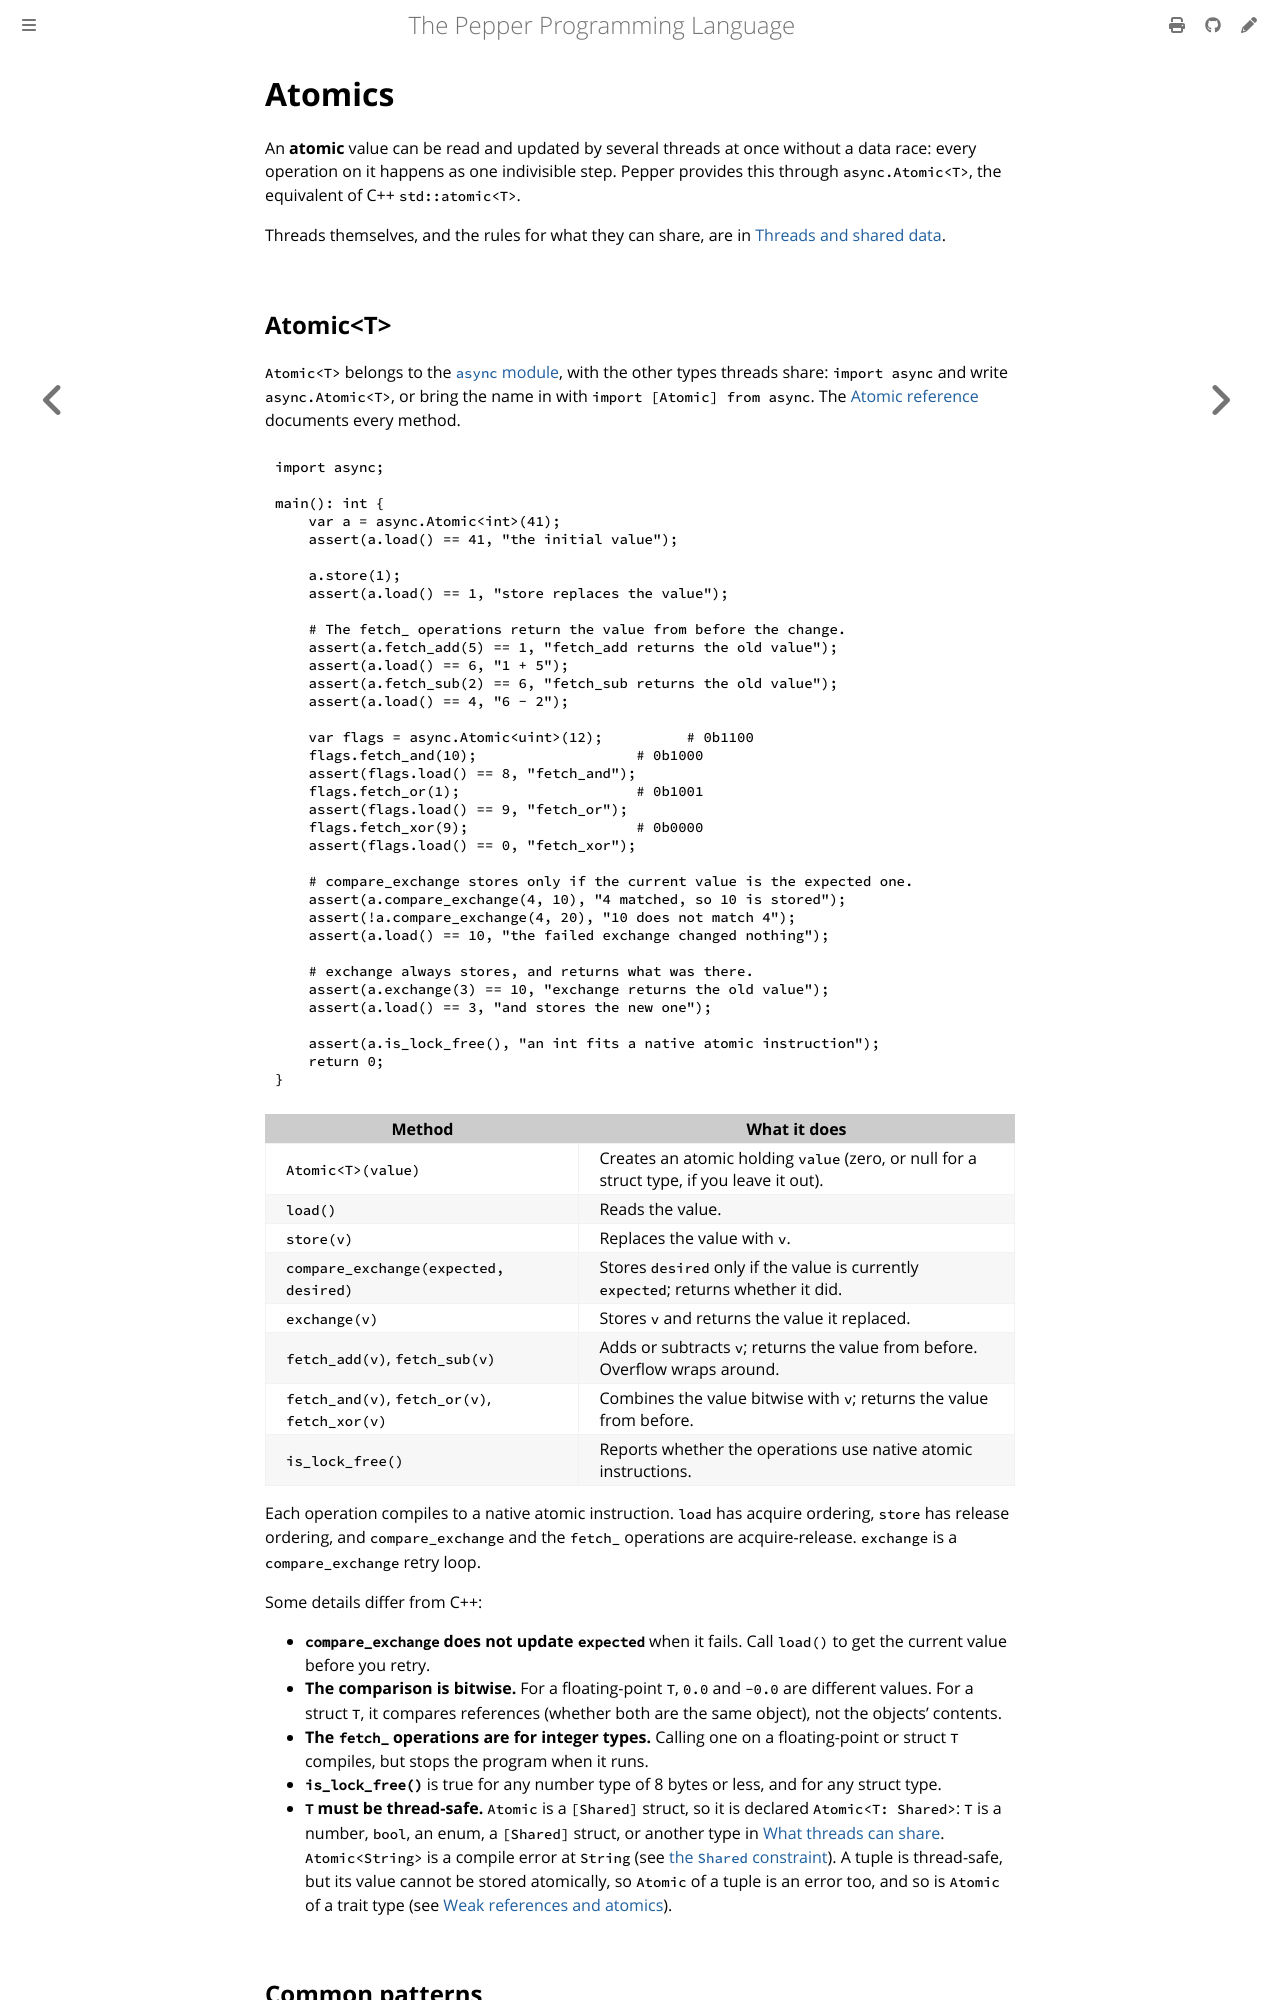

repository: pep-lang/pepper · page: 0.10.0/language/atomics.html · generator: mdbook

# Atomics

An **atomic** value can be read and updated by several threads at once without
a data race: every operation on it happens as one indivisible step. Pepper
provides this through `async.Atomic<T>`, the equivalent of C++
`std::atomic<T>`.

Threads themselves, and the rules for what they can share, are in
[Threads and shared data](threads.md).
